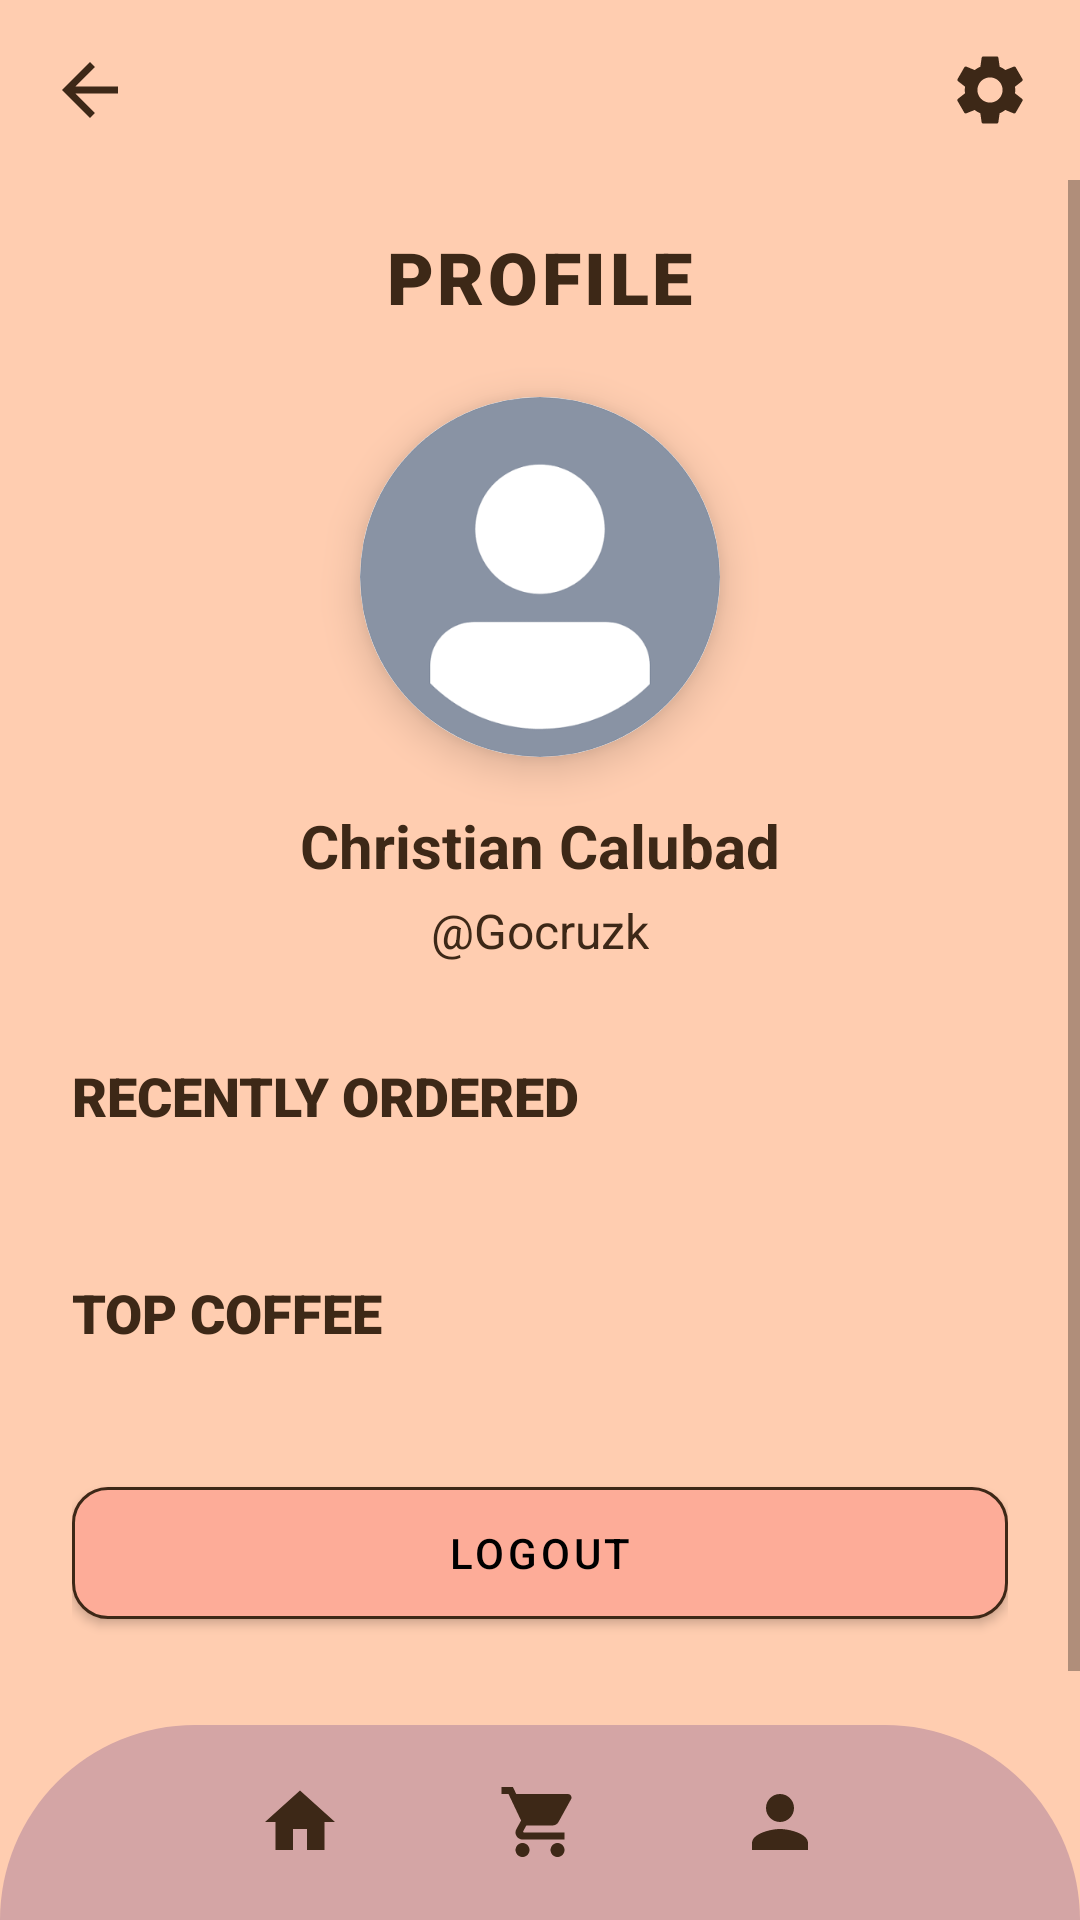

Layout XML and referenced resources for this Android screen:
<!-- AndroidManifest.xml: application theme Theme.TRY -->
<!-- res/layout/activity_profile.xml -->
<?xml version="1.0" encoding="utf-8"?>
<androidx.constraintlayout.widget.ConstraintLayout
    xmlns:android="http://schemas.android.com/apk/res/android"
    xmlns:app="http://schemas.android.com/apk/res-auto"
    android:layout_width="match_parent"
    android:layout_height="match_parent"
    android:background="#FFCDB0">

    
    <LinearLayout
        android:id="@+id/headerLayout"
        android:layout_width="match_parent"
        android:layout_height="wrap_content"
        android:orientation="horizontal"
        android:padding="16dp"
        android:gravity="center_vertical"
        app:layout_constraintTop_toTopOf="parent">

        
        <ImageView
            android:id="@+id/btnBack"
            android:layout_width="28dp"
            android:layout_height="28dp"
            android:src="@drawable/ic_back"
            android:contentDescription="back"
            android:background="?attr/selectableItemBackgroundBorderless"/>

        <View
            android:layout_width="0dp"
            android:layout_height="1dp"
            android:layout_weight="1"/>

        
        <ImageView
            android:id="@+id/btnSettings"
            android:layout_width="28dp"
            android:layout_height="28dp"
            android:src="@drawable/ic_settings"
            android:contentDescription="Settings"
            android:background="?attr/selectableItemBackgroundBorderless"/>

    </LinearLayout>

    
    <ScrollView
        android:layout_width="match_parent"
        android:layout_height="0dp"
        android:fillViewport="true"
        app:layout_constraintTop_toBottomOf="@id/headerLayout"
        app:layout_constraintBottom_toTopOf="@id/bottomNav">

        <LinearLayout
            android:layout_width="match_parent"
            android:layout_height="wrap_content"
            android:orientation="vertical"
            android:paddingHorizontal="24dp"
            android:paddingBottom="24dp">

            
            <TextView
                android:layout_width="wrap_content"
                android:layout_height="wrap_content"
                android:text="PROFILE"
                android:textSize="24sp"
                android:textStyle="bold"
                android:textColor="#3D2817"
                android:fontFamily="sans-serif-black"
                android:letterSpacing="0.05"
                android:layout_gravity="center_horizontal"
                android:layout_marginTop="16dp"/>

            
            <androidx.cardview.widget.CardView
                android:layout_width="120dp"
                android:layout_height="120dp"
                android:layout_gravity="center_horizontal"
                android:layout_marginTop="24dp"
                app:cardCornerRadius="60dp"
                app:cardElevation="8dp">

                <ImageView
                    android:id="@+id/ivProfilePicture"
                    android:layout_width="match_parent"
                    android:layout_height="match_parent"
                    android:src="@drawable/profile"
                    android:scaleType="centerCrop"
                    android:contentDescription="Profile Picture"/>

            </androidx.cardview.widget.CardView>

            
            <TextView
                android:id="@+id/tvProfileName"
                android:layout_width="wrap_content"
                android:layout_height="wrap_content"
                android:text="Christian Calubad"
                android:textSize="20sp"
                android:textStyle="bold"
                android:textColor="#3D2817"
                android:layout_gravity="center_horizontal"
                android:layout_marginTop="16dp"/>

            
            <TextView
                android:id="@+id/tvProfileUsername"
                android:layout_width="wrap_content"
                android:layout_height="wrap_content"
                android:text="@Gocruzk"
                android:textSize="16sp"
                android:textColor="#3D2817"
                android:layout_gravity="center_horizontal"
                android:layout_marginTop="4dp"/>

            
            <TextView
                android:layout_width="wrap_content"
                android:layout_height="wrap_content"
                android:text="RECENTLY ORDERED"
                android:textSize="18sp"
                android:textStyle="bold"
                android:textColor="#3D2817"
                android:fontFamily="sans-serif-black"
                android:layout_marginTop="32dp"/>

            <TextView
                android:id="@+id/emptyRecentText"
                android:layout_width="wrap_content"
                android:layout_height="wrap_content"
                android:text="No recent orders"
                android:textSize="14sp"
                android:textColor="#3D2817"
                android:layout_marginTop="16dp"
                android:visibility="gone"/>

            <LinearLayout
                android:id="@+id/recentOrdersContainer"
                android:layout_width="match_parent"
                android:layout_height="wrap_content"
                android:orientation="vertical"
                android:layout_marginTop="16dp"/>

            
            <TextView
                android:layout_width="wrap_content"
                android:layout_height="wrap_content"
                android:text="TOP COFFEE"
                android:textSize="18sp"
                android:textStyle="bold"
                android:textColor="#3D2817"
                android:fontFamily="sans-serif-black"
                android:layout_marginTop="32dp"/>

            <TextView
                android:id="@+id/emptyTopText"
                android:layout_width="wrap_content"
                android:layout_height="wrap_content"
                android:text="No top coffee yet"
                android:textSize="14sp"
                android:textColor="#3D2817"
                android:layout_marginTop="16dp"
                android:visibility="gone"/>

            <LinearLayout
                android:id="@+id/topCoffeeContainer"
                android:layout_width="match_parent"
                android:layout_height="wrap_content"
                android:orientation="vertical"
                android:layout_marginTop="16dp"/>

            
            <com.google.android.material.button.MaterialButton
                android:id="@+id/btnLogout"
                android:layout_width="match_parent"
                android:layout_height="56dp"
                android:layout_gravity="center_horizontal"
                android:layout_marginTop="24dp"
                android:text="Logout"
                android:textSize="14sp"
                android:textColor="#000000"
                app:backgroundTint="#FDAC98"
                app:strokeColor="#3D2817"
                app:strokeWidth="1dp"
                app:cornerRadius="12dp"
                android:layout_marginBottom="24dp"/>

        </LinearLayout>


    </ScrollView>

    
    <LinearLayout
        android:id="@+id/bottomNav"
        android:layout_width="match_parent"
        android:layout_height="65dp"
        android:orientation="horizontal"
        android:background="@drawable/bottom_nav_background"
        android:gravity="center"
        android:paddingHorizontal="60dp"
        app:layout_constraintBottom_toBottomOf="parent">

        <ImageView
            android:id="@+id/btnHome"
            android:layout_width="0dp"
            android:layout_height="28dp"
            android:layout_weight="1"
            android:src="@drawable/ic_home"
            android:contentDescription="Home"
            android:background="?attr/selectableItemBackgroundBorderless"/>

        <ImageView
            android:id="@+id/btnCart"
            android:layout_width="0dp"
            android:layout_height="28dp"
            android:layout_weight="1"
            android:src="@drawable/ic_cart"
            android:contentDescription="Cart"
            android:background="?attr/selectableItemBackgroundBorderless"/>

        <ImageView
            android:id="@+id/btnProfile"
            android:layout_width="0dp"
            android:layout_height="28dp"
            android:layout_weight="1"
            android:src="@drawable/ic_profile"
            android:contentDescription="Profile"
            android:background="?attr/selectableItemBackgroundBorderless"/>

    </LinearLayout>

</androidx.constraintlayout.widget.ConstraintLayout>
<!-- resources referenced by this layout -->
<resources>
  <!-- drawable bottom_nav_background (drawable) -->
  <?xml version="1.0" encoding="utf-8"?>
  <shape xmlns:android="http://schemas.android.com/apk/res/android"
      android:shape="rectangle">
      <solid android:color="#D4A5A5"/>
      <corners
          android:topLeftRadius="100dp"
          android:topRightRadius="100dp"
          android:bottomLeftRadius="0dp"
          android:bottomRightRadius="0dp"/>
  </shape>
  <!-- drawable ic_back (drawable) -->
  <?xml version="1.0" encoding="utf-8"?>
  <vector xmlns:android="http://schemas.android.com/apk/res/android"
      android:width="24dp"
      android:height="24dp"
      android:viewportWidth="24"
      android:viewportHeight="24">
      <path
          android:fillColor="#3D2817"
          android:pathData="M20,11H7.83l5.59,-5.59L12,4l-8,8 8,8 1.41,-1.41L7.83,13H20v-2z"/>
  </vector>
  <!-- drawable ic_cart (drawable) -->
  <?xml version="1.0" encoding="utf-8"?>
  <vector xmlns:android="http://schemas.android.com/apk/res/android"
      android:width="24dp"
      android:height="24dp"
      android:viewportWidth="24"
      android:viewportHeight="24">
      <path
          android:fillColor="#3D2817"
          android:pathData="M7,18c-1.1,0 -1.99,0.9 -1.99,2S5.9,22 7,22s2,-0.9 2,-2 -0.9,-2 -2,-2zM1,2v2h2l3.6,7.59 -1.35,2.45c-0.16,0.28 -0.25,0.61 -0.25,0.96 0,1.1 0.9,2 2,2h12v-2L7.42,15c-0.14,0 -0.25,-0.11 -0.25,-0.25l0.03,-0.12 0.9,-1.63h7.45c0.75,0 1.41,-0.41 1.75,-1.03l3.58,-6.49c0.08,-0.14 0.12,-0.31 0.12,-0.48 0,-0.55 -0.45,-1 -1,-1L5.21,4l-0.94,-2L1,2zM17,18c-1.1,0 -1.99,0.9 -1.99,2s0.89,2 1.99,2 2,-0.9 2,-2 -0.9,-2 -2,-2z"/>
  </vector>
  <!-- drawable ic_home (drawable) -->
  <?xml version="1.0" encoding="utf-8"?>
  <vector xmlns:android="http://schemas.android.com/apk/res/android"
      android:width="24dp"
      android:height="24dp"
      android:viewportWidth="24"
      android:viewportHeight="24">
      <path
          android:fillColor="#3D2817"
          android:pathData="M10,20v-6h4v6h5v-8h3L12,3 2,12h3v8z"/>
  </vector>
  <!-- drawable ic_profile (drawable) -->
  <?xml version="1.0" encoding="utf-8"?>
  <vector xmlns:android="http://schemas.android.com/apk/res/android"
      android:width="24dp"
      android:height="24dp"
      android:viewportWidth="24"
      android:viewportHeight="24">
      <path
          android:fillColor="#3D2817"
          android:pathData="M12,12c2.21,0 4,-1.79 4,-4s-1.79,-4 -4,-4 -4,1.79 -4,4 1.79,4 4,4zM12,14c-2.67,0 -8,1.34 -8,4v2h16v-2c0,-2.66 -5.33,-4 -8,-4z"/>
  </vector>
  <style name="Theme.TRY" parent="Theme.MaterialComponents.DayNight.DarkActionBar">
          
          <item name="colorPrimary">@color/purple_500</item>
          <item name="colorPrimaryVariant">@color/purple_700</item>
          <item name="colorOnPrimary">@color/white</item>
          
          <item name="colorSecondary">@color/teal_200</item>
          <item name="colorSecondaryVariant">@color/teal_700</item>
          <item name="colorOnSecondary">@color/black</item>
          
          <item name="android:statusBarColor">?attr/colorPrimaryVariant</item>
          
      </style>
  <!-- not gathered from this repository: default colours our renderer supplied (Android Studio template values) -->
  <color name="purple_500">#FF6200EE</color>
  <color name="purple_700">#FF3700B3</color>
  <color name="teal_200">#FF03DAC5</color>
  <color name="teal_700">#FF018786</color>
  <color name="black">#FF000000</color>
  <color name="white">#FFFFFFFF</color>
</resources>
